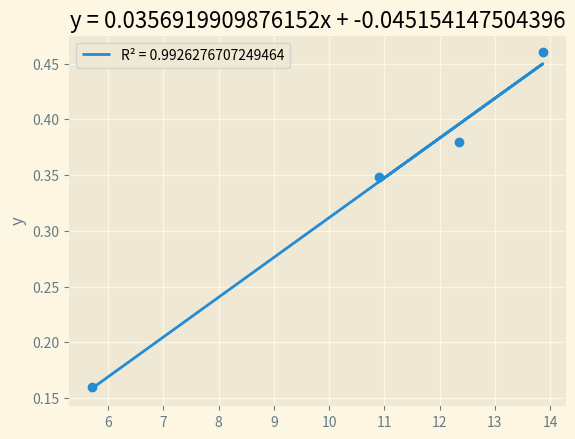

Write the Python code that produced this figure.
import numpy as np
import matplotlib.pyplot as plt
from matplotlib import style
style.use('Solarize_Light2')

mean = lambda nums : sum(nums) / len(nums)


def main():
    draw_regression_line([10.908, 12.344, 13.87, 5.706], [0.348, 0.38, 0.46, 0.16])


def draw_regression_line(xs, ys):
    if len(xs) != len(ys):
        raise ValueError('data sets x and y must be of equal length')
    xs = np.array(xs, dtype= np.float64)
    ys = np.array(ys, dtype= np.float64)
    m, b = regression(xs, ys)
    regression_line = [ (m*x) + b for x in xs]
    r_squared = coeff_of_determination(ys, regression_line)

    points = plt.scatter(xs, ys, label = '')

    line = plt.plot(xs, regression_line, label = 'R² = {}'.format(r_squared))
    print('y = {}x + {}'.format(m, b))
    print('R² = {}'.format(r_squared))

    plt.title('y = {}x + {}'.format(m, b))
    plt.xlabel('')
    plt.ylabel('y')
    plt.legend()
    plt.show()

def regression(xs, ys):
    m = ( (mean(xs)*mean(ys) - mean(xs*ys))  /
        (mean(xs)**2 - mean(xs**2)) )
    b = mean(ys) - (m*mean(xs))
    return m, b

def squared_error(y_points, regression_line):
    return sum( (regression_line - y_points)**2)
def coeff_of_determination(y_points, regression_line):
    y_mean_line = [mean(y_points) for y in regression_line]
    squared_error_regr = squared_error(y_points, regression_line)
    squared_error_y_mean = squared_error(y_points, y_mean_line)
    return 1 - (squared_error_regr / squared_error_y_mean)
if __name__ == '__main__':
    main()

